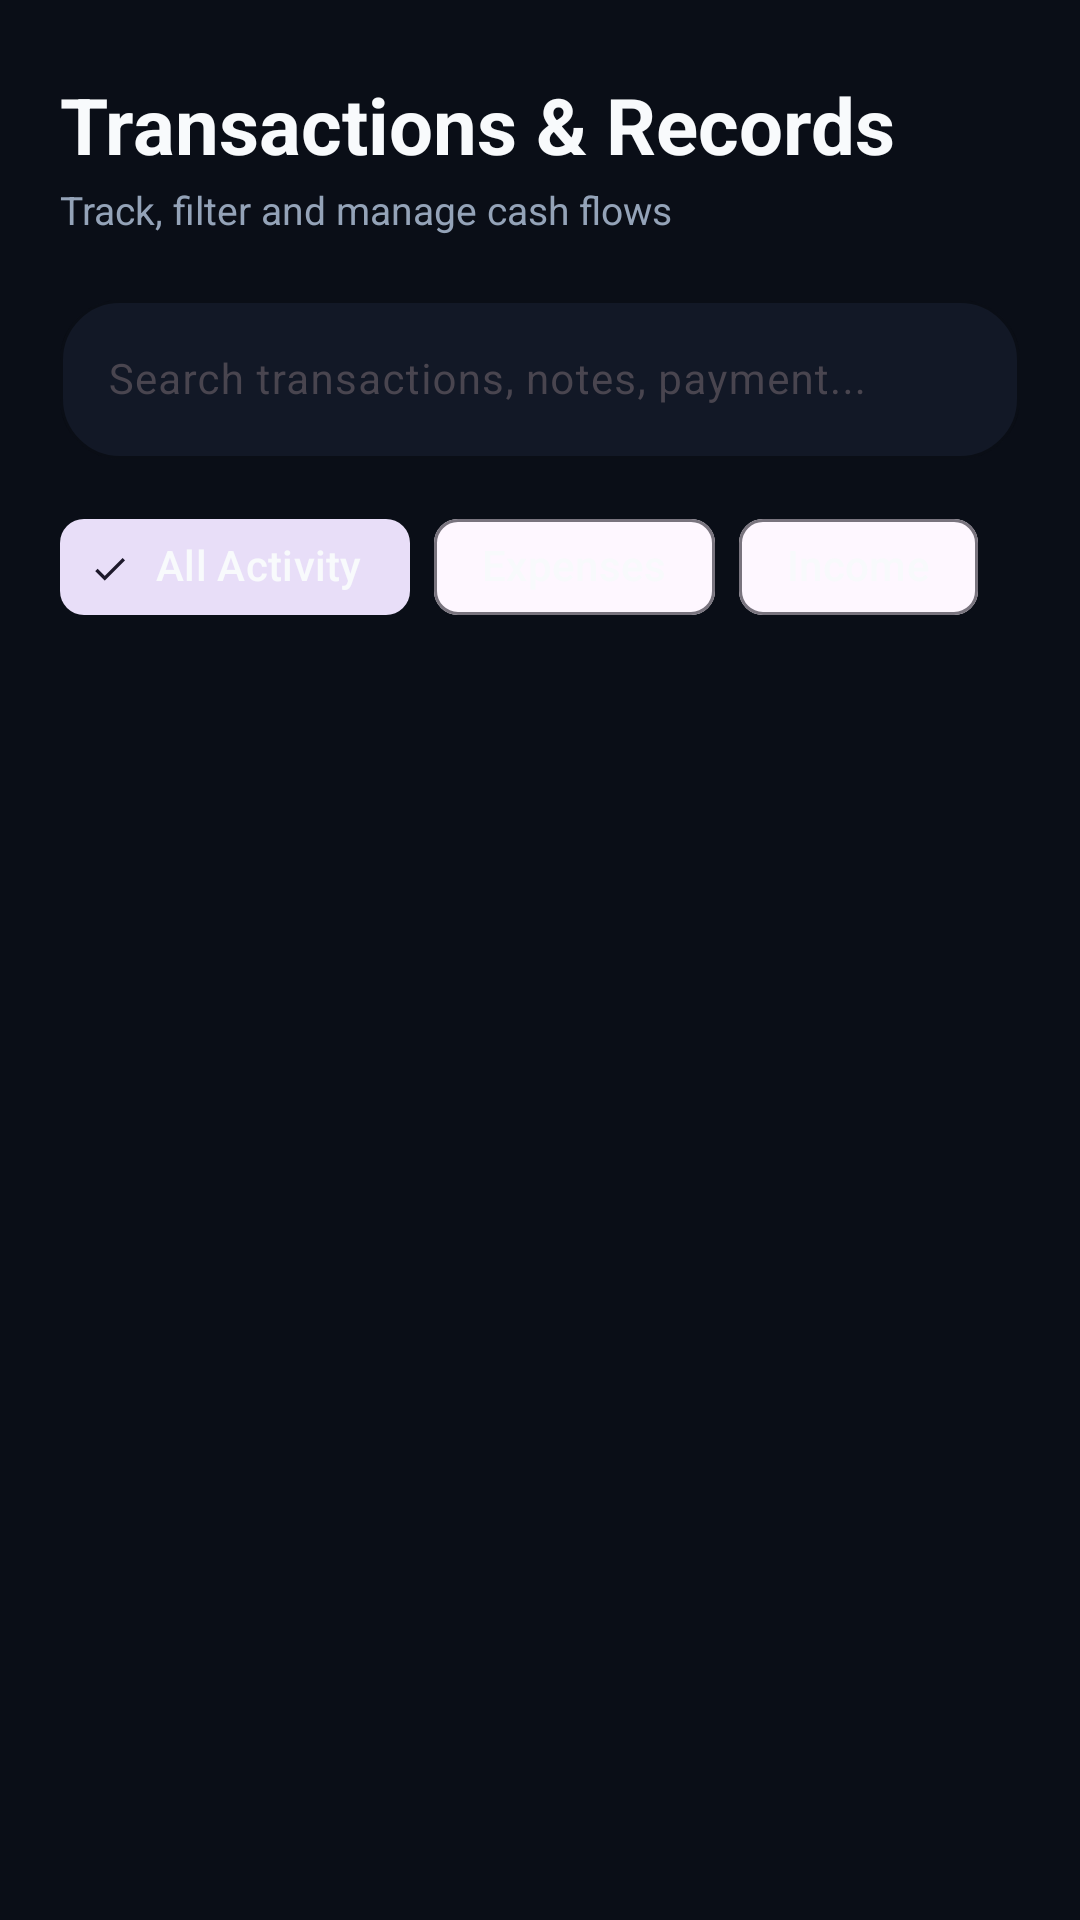

Produce the Android XML layout that renders to this screen, including the resource entries it uses.
<!-- AndroidManifest.xml: application theme Theme.Ex_track -->
<!-- res/layout/fragment_transactions.xml -->
<?xml version="1.0" encoding="utf-8"?>
<LinearLayout xmlns:android="http://schemas.android.com/apk/res/android"
    xmlns:app="http://schemas.android.com/apk/res-auto"
    xmlns:tools="http://schemas.android.com/tools"
    android:layout_width="match_parent"
    android:layout_height="match_parent"
    android:background="@color/background_dark"
    android:orientation="vertical">

    
    <LinearLayout
        android:layout_width="match_parent"
        android:layout_height="wrap_content"
        android:orientation="vertical"
        android:paddingStart="20dp"
        android:paddingTop="24dp"
        android:paddingEnd="20dp">

        <TextView
            android:layout_width="wrap_content"
            android:layout_height="wrap_content"
            android:text="Transactions &amp; Records"
            android:textColor="@color/text_primary_dark"
            android:textSize="26sp"
            android:textStyle="bold" />

        <TextView
            android:layout_width="wrap_content"
            android:layout_height="wrap_content"
            android:layout_marginTop="2dp"
            android:layout_marginBottom="16dp"
            android:text="Track, filter and manage cash flows"
            android:textColor="@color/text_secondary_dark"
            android:textSize="13sp" />

        
        <com.google.android.material.textfield.TextInputLayout
            android:id="@+id/tilSearch"
            android:layout_width="match_parent"
            android:layout_height="wrap_content"
            android:layout_marginBottom="12dp"
            android:hint="Search transactions, notes, payment..."
            app:boxBackgroundColor="@color/surface_dark"
            app:boxCornerRadiusBottomEnd="20dp"
            app:boxCornerRadiusBottomStart="20dp"
            app:boxCornerRadiusTopEnd="20dp"
            app:boxCornerRadiusTopStart="20dp"
            app:boxStrokeColor="@color/primary"
            app:boxStrokeWidth="1dp"
            app:endIconMode="clear_text"
            app:endIconTint="@color/text_secondary_dark"
            app:startIconDrawable="@drawable/ic_search"
            app:startIconTint="@color/text_secondary_dark">

            <com.google.android.material.textfield.TextInputEditText
                android:id="@+id/etSearch"
                android:layout_width="match_parent"
                android:layout_height="wrap_content"
                android:imeOptions="actionSearch"
                android:inputType="text"
                android:textColor="@color/text_primary_dark"
                android:textSize="14sp" />
        </com.google.android.material.textfield.TextInputLayout>

        
        <HorizontalScrollView
            android:layout_width="match_parent"
            android:layout_height="wrap_content"
            android:layout_marginBottom="12dp"
            android:scrollbars="none">

            <com.google.android.material.chip.ChipGroup
                android:id="@+id/chipGroupFilter"
                android:layout_width="wrap_content"
                android:layout_height="wrap_content"
                app:selectionRequired="true"
                app:singleLine="true"
                app:singleSelection="true">

                <com.google.android.material.chip.Chip
                    android:id="@+id/chipAll"
                    style="@style/Widget.Material3.Chip.Filter"
                    android:layout_width="wrap_content"
                    android:layout_height="wrap_content"
                    android:checked="true"
                    android:text="All Activity"
                    android:textColor="@color/text_primary_dark" />

                <com.google.android.material.chip.Chip
                    android:id="@+id/chipExpense"
                    style="@style/Widget.Material3.Chip.Filter"
                    android:layout_width="wrap_content"
                    android:layout_height="wrap_content"
                    android:text="Expenses"
                    android:textColor="@color/text_primary_dark" />

                <com.google.android.material.chip.Chip
                    android:id="@+id/chipIncome"
                    style="@style/Widget.Material3.Chip.Filter"
                    android:layout_width="wrap_content"
                    android:layout_height="wrap_content"
                    android:text="Income"
                    android:textColor="@color/text_primary_dark" />
            </com.google.android.material.chip.ChipGroup>
        </HorizontalScrollView>
    </LinearLayout>

    <FrameLayout
        android:layout_width="match_parent"
        android:layout_height="0dp"
        android:layout_weight="1">

        
        <androidx.recyclerview.widget.RecyclerView
            android:id="@+id/rvTransactions"
            android:layout_width="match_parent"
            android:layout_height="match_parent"
            android:clipToPadding="false"
            android:paddingStart="20dp"
            android:paddingEnd="20dp"
            android:paddingBottom="100dp"
            tools:listitem="@layout/item_transaction" />

        
        <LinearLayout
            android:id="@+id/tvEmptyState"
            android:layout_width="match_parent"
            android:layout_height="match_parent"
            android:gravity="center"
            android:orientation="vertical"
            android:padding="32dp"
            android:visibility="gone"
            tools:visibility="visible">

            <ImageView
                android:layout_width="64dp"
                android:layout_height="64dp"
                android:background="@drawable/bg_rounded_card"
                android:padding="16dp"
                android:src="@drawable/ic_search"
                app:tint="@color/text_secondary_dark"
                android:contentDescription="Empty Search" />

            <TextView
                android:layout_width="wrap_content"
                android:layout_height="wrap_content"
                android:layout_marginTop="16dp"
                android:text="No Transactions Found"
                android:textColor="@color/text_primary_dark"
                android:textSize="17sp"
                android:textStyle="bold" />

            <TextView
                android:layout_width="wrap_content"
                android:layout_height="wrap_content"
                android:layout_marginTop="6dp"
                android:gravity="center"
                android:text="Try adjusting your search terms or filter selection."
                android:textColor="@color/text_secondary_dark"
                android:textSize="13sp" />
        </LinearLayout>
    </FrameLayout>

</LinearLayout>
<!-- res/layout/item_transaction.xml (included above) -->
<?xml version="1.0" encoding="utf-8"?>
<com.google.android.material.card.MaterialCardView xmlns:android="http://schemas.android.com/apk/res/android"
    xmlns:app="http://schemas.android.com/apk/res-auto"
    xmlns:tools="http://schemas.android.com/tools"
    android:layout_width="match_parent"
    android:layout_height="wrap_content"
    android:layout_marginBottom="12dp"
    app:cardCornerRadius="16dp"
    app:cardElevation="0dp"
    app:strokeWidth="1dp"
    app:strokeColor="@color/outline_dark"
    app:cardBackgroundColor="@color/surface_dark"
    android:clickable="true"
    android:focusable="true"
    android:foreground="?attr/selectableItemBackground">

    <androidx.constraintlayout.widget.ConstraintLayout
        android:layout_width="match_parent"
        android:layout_height="wrap_content"
        android:padding="16dp">

        <FrameLayout
            android:id="@+id/iconContainer"
            android:layout_width="44dp"
            android:layout_height="44dp"
            android:background="@drawable/bg_rounded_card"
            app:layout_constraintStart_toStartOf="parent"
            app:layout_constraintTop_toTopOf="parent"
            app:layout_constraintBottom_toBottomOf="parent">

            <ImageView
                android:id="@+id/ivCategoryIcon"
                android:layout_width="22dp"
                android:layout_height="22dp"
                android:layout_gravity="center"
                android:src="@drawable/ic_restaurant"
                app:tint="@color/primary"
                android:contentDescription="Category" />
        </FrameLayout>

        <TextView
            android:id="@+id/tvTitle"
            android:layout_width="0dp"
            android:layout_height="wrap_content"
            android:layout_marginStart="14dp"
            android:layout_marginEnd="10dp"
            android:ellipsize="end"
            android:maxLines="1"
            android:textColor="@color/text_primary_dark"
            android:textSize="15sp"
            android:textStyle="bold"
            app:layout_constraintEnd_toStartOf="@+id/tvAmount"
            app:layout_constraintStart_toEndOf="@+id/iconContainer"
            app:layout_constraintTop_toTopOf="@+id/iconContainer"
            tools:text="Starbucks Coffee" />

        <LinearLayout
            android:id="@+id/subtitleContainer"
            android:layout_width="0dp"
            android:layout_height="wrap_content"
            android:layout_marginStart="14dp"
            android:layout_marginTop="4dp"
            android:layout_marginEnd="10dp"
            android:gravity="center_vertical"
            android:orientation="horizontal"
            app:layout_constraintBottom_toBottomOf="@+id/iconContainer"
            app:layout_constraintEnd_toStartOf="@+id/tvAmount"
            app:layout_constraintStart_toEndOf="@+id/iconContainer"
            app:layout_constraintTop_toBottomOf="@+id/tvTitle">

            <TextView
                android:id="@+id/tvDate"
                android:layout_width="wrap_content"
                android:layout_height="wrap_content"
                android:textColor="@color/text_secondary_dark"
                android:textSize="12sp"
                tools:text="Oct 24, 14:30" />

            <TextView
                android:id="@+id/tvPaymentMethod"
                android:layout_width="wrap_content"
                android:layout_height="wrap_content"
                android:layout_marginStart="6dp"
                android:textColor="@color/text_secondary_dark"
                android:textSize="12sp"
                tools:text="• UPI" />

            <TextView
                android:id="@+id/tvMoodEmoji"
                android:layout_width="wrap_content"
                android:layout_height="wrap_content"
                android:layout_marginStart="8dp"
                android:textSize="14sp"
                tools:text="😊" />

            <ImageView
                android:id="@+id/ivReceiptBadge"
                android:layout_width="14dp"
                android:layout_height="14dp"
                android:layout_marginStart="6dp"
                android:src="@drawable/ic_receipt_long"
                app:tint="@color/accent_sky"
                android:visibility="gone"
                tools:visibility="visible"
                android:contentDescription="Receipt Attached" />
        </LinearLayout>

        <TextView
            android:id="@+id/tvAmount"
            android:layout_width="wrap_content"
            android:layout_height="wrap_content"
            android:textColor="@color/expense_red"
            android:textSize="16sp"
            android:textStyle="bold"
            app:layout_constraintBottom_toBottomOf="parent"
            app:layout_constraintEnd_toEndOf="parent"
            app:layout_constraintTop_toTopOf="parent"
            tools:text="-₹350.00" />

    </androidx.constraintlayout.widget.ConstraintLayout>

</com.google.android.material.card.MaterialCardView>
<!-- resources referenced by this layout -->
<resources>
  <color name="accent_sky">#38BDF8</color>
  <color name="background_dark">#0A0E17</color>
  <color name="expense_red">#EF4444</color>
  <color name="outline_dark">#243048</color>
  <color name="primary">#6366F1</color>
  <color name="surface_dark">#121826</color>
  <color name="text_primary_dark">#F8FAFC</color>
  <color name="text_secondary_dark">#94A3B8</color>
  <!-- drawable bg_rounded_card (drawable) -->
  <?xml version="1.0" encoding="utf-8"?>
  <shape xmlns:android="http://schemas.android.com/apk/res/android"
      android:shape="rectangle">
      <solid android:color="@color/surface_dark" />
      <corners android:radius="20dp" />
      <stroke
          android:width="1dp"
          android:color="@color/outline_dark" />
  </shape>
  <!-- drawable ic_receipt_long (drawable) -->
  <vector xmlns:android="http://schemas.android.com/apk/res/android"
      android:width="24dp"
      android:height="24dp"
      android:viewportWidth="24"
      android:viewportHeight="24"
      android:tint="?attr/colorControlNormal">
      <path
          android:fillColor="@android:color/white"
          android:pathData="M19.5,3.5L18,2l-1.5,1.5L15,2l-1.5,1.5L12,2l-1.5,1.5L9,2L7.5,3.5L6,2v14H3v3c0,1.66 1.34,3 3,3h12c1.66,0 3,-1.34 3,-3V2L19.5,3.5zM15,20H6c-0.55,0 -1,-0.45 -1,-1v-1h10V20zM19,19c0,0.55 -0.45,1 -1,1s-1,-0.45 -1,-1v-3H8V5h11V19zM9,7h6v2H9V7zM9,11h6v2H9V11z" />
  </vector>
  <!-- drawable ic_restaurant (drawable) -->
  <vector xmlns:android="http://schemas.android.com/apk/res/android"
      android:width="24dp"
      android:height="24dp"
      android:viewportWidth="24"
      android:viewportHeight="24"
      android:tint="?attr/colorControlNormal">
      <path
          android:fillColor="@android:color/white"
          android:pathData="M11,9H9V2H7v7H5V2H3v7c0,2.12 1.66,3.84 3.75,3.97V22h2.5v-9.03C11.34,12.84 13,11.12 13,9V2h-2v7zm5,-3v8h2.5v8H21V2c-2.76,0 -5,2.24 -5,4z" />
  </vector>
  <style name="Theme.Ex_track" parent="Base.Theme.Ex_track" />
  <style name="Base.Theme.Ex_track" parent="Theme.Material3.DayNight.NoActionBar">
          <item name="colorPrimary">@color/primary</item>
          <item name="colorSecondary">@color/secondary</item>
          <item name="android:statusBarColor">@color/background_light</item>
          <item name="android:windowLightStatusBar">true</item>
          <item name="android:windowBackground">@color/background_light</item>
          <item name="android:navigationBarColor">@color/surface_light</item>
          <item name="bottomSheetDialogTheme">@style/CustomBottomSheetDialogTheme</item>
      </style>
  <color name="secondary">#0EA5E9</color>
  <color name="background_light">#F8FAFC</color>
  <color name="surface_light">#FFFFFF</color>
  <style name="CustomBottomSheetDialogTheme" parent="Theme.Material3.DayNight.BottomSheetDialog">
          <item name="bottomSheetStyle">@style/CustomBottomSheetStyle</item>
          <item name="android:windowIsFloating">false</item>
          <item name="android:navigationBarColor">@color/surface_dark</item>
      </style>
  <style name="CustomBottomSheetStyle" parent="Widget.Material3.BottomSheet">
          <item name="android:background">@android:color/transparent</item>
          <item name="behavior_peekHeight">400dp</item>
          <item name="shapeAppearance">@null</item>
      </style>
</resources>
